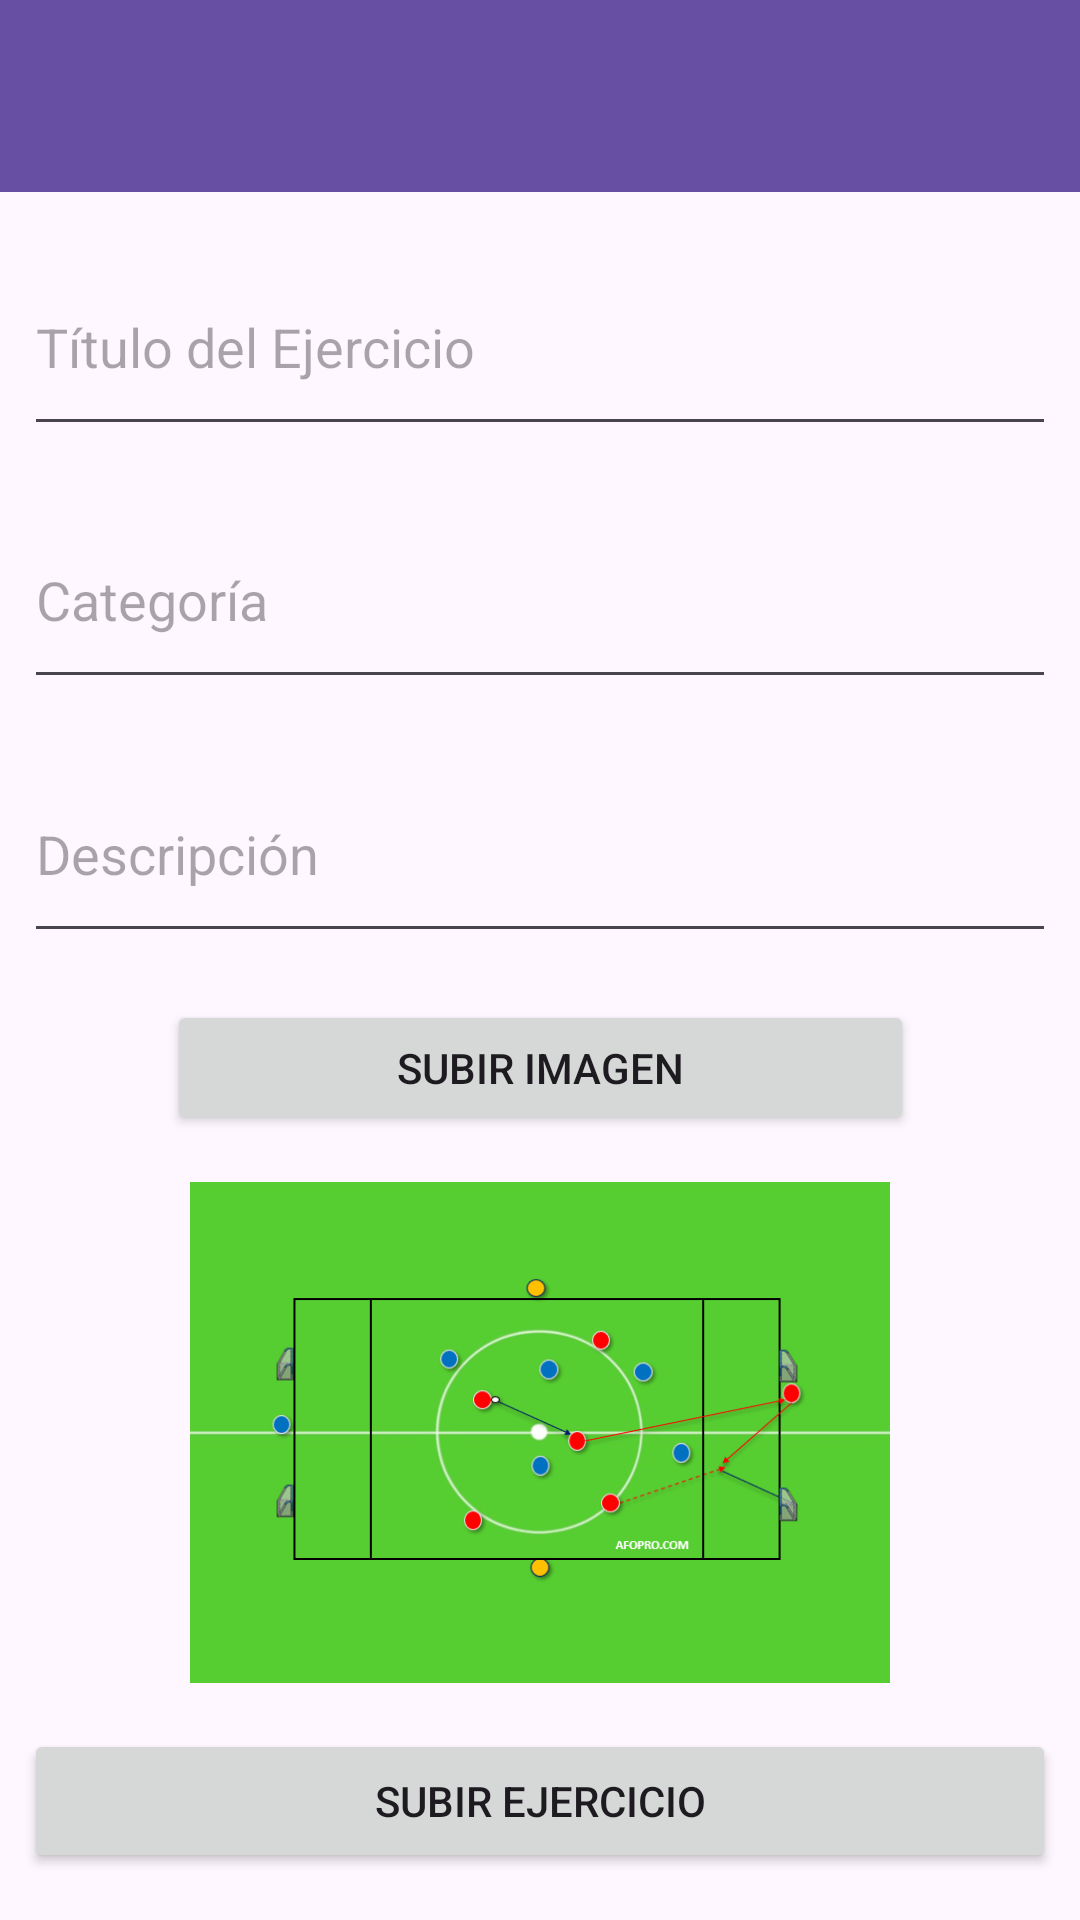

Produce the Android XML layout that renders to this screen, including the resource entries it uses.
<!-- AndroidManifest.xml: application theme Theme.SanchezAdrian_AppEntrenamientos -->
<!-- res/layout/activity_subir_ejercicio.xml -->
<?xml version="1.0" encoding="utf-8"?>
<androidx.constraintlayout.widget.ConstraintLayout xmlns:android="http://schemas.android.com/apk/res/android"
    xmlns:app="http://schemas.android.com/apk/res-auto"
    xmlns:tools="http://schemas.android.com/tools"
    android:id="@+id/main"
    android:layout_width="match_parent"
    android:layout_height="match_parent"
    tools:context=".SubirEjercicioActivity">

    <EditText
        android:id="@+id/text_descripcion"
        android:layout_width="0dp"
        android:layout_height="69dp"
        android:layout_marginStart="8dp"
        android:layout_marginEnd="8dp"
        android:hint="Descripción"
        android:inputType="textMultiLine"
        app:layout_constraintBottom_toTopOf="@+id/subirImagen"
        app:layout_constraintEnd_toEndOf="parent"
        app:layout_constraintStart_toStartOf="parent"
        app:layout_constraintTop_toBottomOf="@+id/text_categoria" />

    <EditText
        android:id="@+id/text_categoria"
        android:layout_width="0dp"
        android:layout_height="69dp"
        android:layout_marginStart="8dp"
        android:layout_marginEnd="8dp"
        android:hint="Categoría"
        app:layout_constraintBottom_toTopOf="@+id/text_descripcion"
        app:layout_constraintEnd_toEndOf="parent"
        app:layout_constraintStart_toStartOf="parent"
        app:layout_constraintTop_toBottomOf="@+id/text_titulo" />

    <EditText
        android:id="@+id/text_titulo"
        android:layout_width="0dp"
        android:layout_height="69dp"
        android:layout_marginStart="8dp"
        android:layout_marginEnd="8dp"
        android:hint="Título del Ejercicio"
        app:layout_constraintBottom_toTopOf="@+id/text_categoria"
        app:layout_constraintEnd_toEndOf="parent"
        app:layout_constraintStart_toStartOf="parent"
        app:layout_constraintTop_toBottomOf="@+id/toolbar" />

    <Button
        android:id="@+id/subirImagen"
        android:layout_width="249dp"
        android:layout_height="45dp"
        android:text="Subir Imagen"
        app:layout_constraintBottom_toTopOf="@+id/imageView4"
        app:layout_constraintEnd_toEndOf="parent"
        app:layout_constraintStart_toStartOf="parent"
        app:layout_constraintTop_toBottomOf="@+id/text_descripcion" />

    <Button
        android:id="@+id/subirEjercicio"
        android:layout_width="0dp"
        android:layout_height="wrap_content"
        android:layout_marginStart="8dp"
        android:layout_marginEnd="8dp"
        android:text="Subir Ejercicio"
        app:layout_constraintBottom_toBottomOf="parent"
        app:layout_constraintEnd_toEndOf="parent"
        app:layout_constraintStart_toStartOf="parent"
        app:layout_constraintTop_toBottomOf="@+id/imageView4" />

    <androidx.appcompat.widget.Toolbar
        android:id="@+id/toolbar"
        android:layout_width="409dp"
        android:layout_height="wrap_content"
        android:background="?attr/colorPrimary"
        android:minHeight="?attr/actionBarSize"
        android:theme="?attr/actionBarTheme"
        app:layout_constraintEnd_toEndOf="parent"
        app:layout_constraintHorizontal_bias="1.0"
        app:layout_constraintStart_toStartOf="parent"
        app:layout_constraintTop_toTopOf="parent" />

    <ImageView
        android:id="@+id/imageView4"
        android:layout_width="248dp"
        android:layout_height="167dp"
        app:layout_constraintBottom_toTopOf="@+id/subirEjercicio"
        app:layout_constraintEnd_toEndOf="parent"
        app:layout_constraintStart_toStartOf="parent"
        app:layout_constraintTop_toBottomOf="@+id/subirImagen"
        app:srcCompat="@drawable/entrenamiento" />

</androidx.constraintlayout.widget.ConstraintLayout>
<!-- resources referenced by this layout -->
<resources>
  <!-- drawable entrenamiento: png bitmap (drawable, 71307 bytes) -->
  <style name="Theme.SanchezAdrian_AppEntrenamientos" parent="Base.Theme.SanchezAdrian_AppEntrenamientos" />
  <style name="Base.Theme.SanchezAdrian_AppEntrenamientos" parent="Theme.Material3.DayNight.NoActionBar">
          
          
      </style>
</resources>
